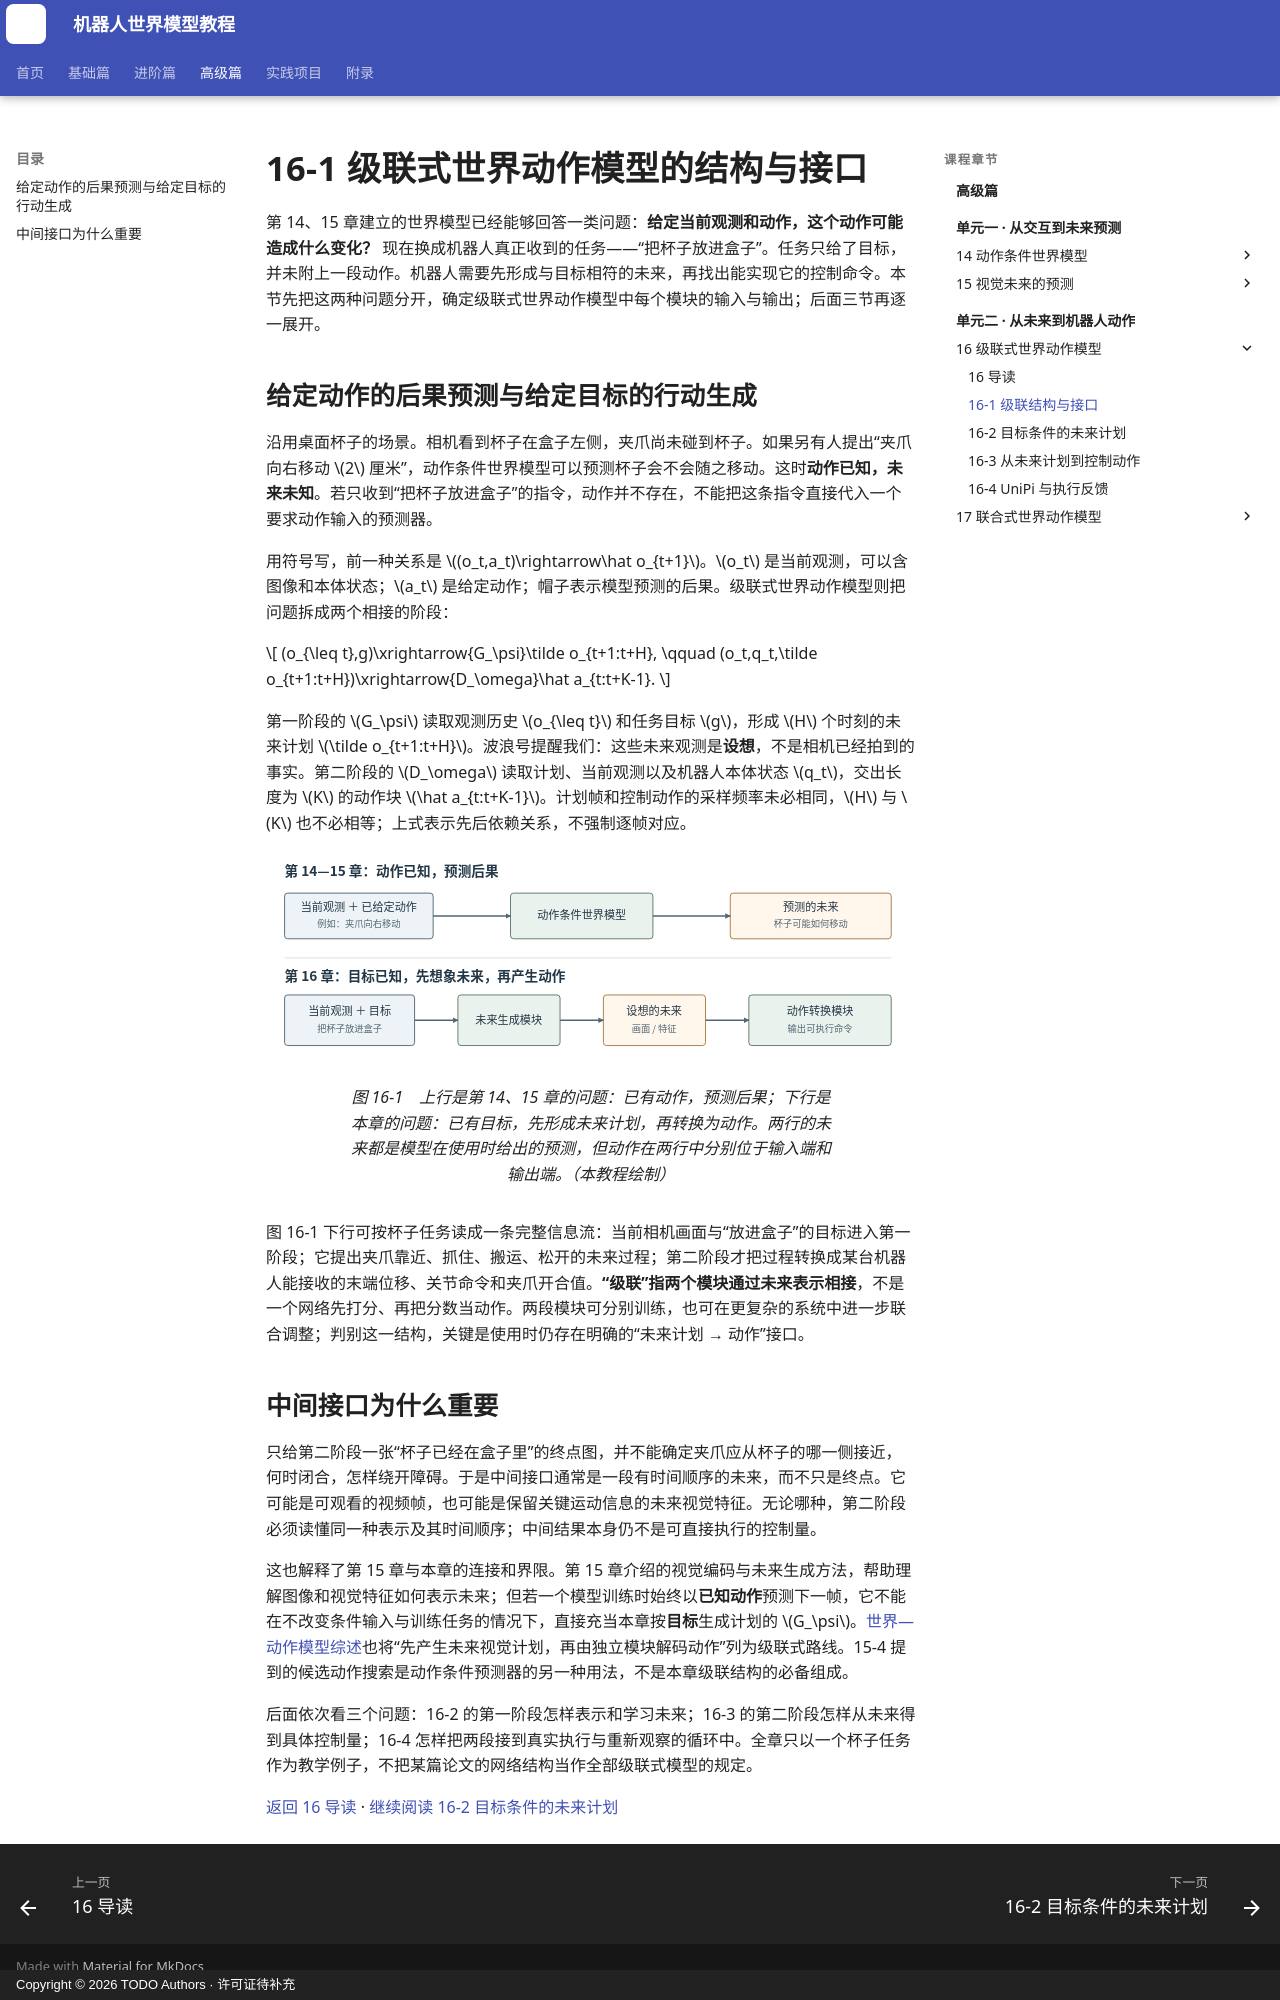

repository: qi-robotics/robot-world-model-tutorial · page: advanced/16-1-cascaded-architecture/index.html · generator: mkdocs · copyright: Copyright © 2026 TODO Authors · 许可证待补充

# 16-1 级联式世界动作模型的结构与接口

第 14、15 章建立的世界模型已经能够回答一类问题：**给定当前观测和动作，这个动作可能造成什么变化？** 现在换成机器人真正收到的任务——“把杯子放进盒子”。任务只给了目标，并未附上一段动作。机器人需要先形成与目标相符的未来，再找出能实现它的控制命令。本节先把这两种问题分开，确定级联式世界动作模型中每个模块的输入与输出；后面三节再逐一展开。

## 给定动作的后果预测与给定目标的行动生成

沿用桌面杯子的场景。相机看到杯子在盒子左侧，夹爪尚未碰到杯子。如果另有人提出“夹爪向右移动 $2$ 厘米”，动作条件世界模型可以预测杯子会不会随之移动。这时**动作已知，未来未知**。若只收到“把杯子放进盒子”的指令，动作并不存在，不能把这条指令直接代入一个要求动作输入的预测器。

用符号写，前一种关系是 $(o_t,a_t)\rightarrow\hat o_{t+1}$。$o_t$ 是当前观测，可以含图像和本体状态；$a_t$ 是给定动作；帽子表示模型预测的后果。级联式世界动作模型则把问题拆成两个相接的阶段：

$$
(o_{\leq t},g)\xrightarrow{G_\psi}\tilde o_{t+1:t+H},
\qquad
(o_t,q_t,\tilde o_{t+1:t+H})\xrightarrow{D_\omega}\hat a_{t:t+K-1}.
$$

第一阶段的 $G_\psi$ 读取观测历史 $o_{\leq t}$ 和任务目标 $g$，形成 $H$ 个时刻的未来计划 $\tilde o_{t+1:t+H}$。波浪号提醒我们：这些未来观测是**设想**，不是相机已经拍到的事实。第二阶段的 $D_\omega$ 读取计划、当前观测以及机器人本体状态 $q_t$，交出长度为 $K$ 的动作块 $\hat a_{t:t+K-1}$。计划帧和控制动作的采样频率未必相同，$H$ 与 $K$ 也不必相等；上式表示先后依赖关系，不强制逐帧对应。

<figure markdown="span">
![上行给定动作预测后果，下行给定目标先产生未来再转换为动作](../assets/images/advanced/16/16-01-two-questions.svg){ width="1050" loading=lazy }
<figcaption>图 16-1　上行是第 14、15 章的问题：已有动作，预测后果；下行是本章的问题：已有目标，先形成未来计划，再转换为动作。两行的未来都是模型在使用时给出的预测，但动作在两行中分别位于输入端和输出端。（本教程绘制）</figcaption>
</figure>

图 16-1 下行可按杯子任务读成一条完整信息流：当前相机画面与“放进盒子”的目标进入第一阶段；它提出夹爪靠近、抓住、搬运、松开的未来过程；第二阶段才把过程转换成某台机器人能接收的末端位移、关节命令和夹爪开合值。**“级联”指两个模块通过未来表示相接**，不是一个网络先打分、再把分数当动作。两段模块可分别训练，也可在更复杂的系统中进一步联合调整；判别这一结构，关键是使用时仍存在明确的“未来计划 → 动作”接口。

## 中间接口为什么重要

只给第二阶段一张“杯子已经在盒子里”的终点图，并不能确定夹爪应从杯子的哪一侧接近，何时闭合，怎样绕开障碍。于是中间接口通常是一段有时间顺序的未来，而不只是终点。它可能是可观看的视频帧，也可能是保留关键运动信息的未来视觉特征。无论哪种，第二阶段必须读懂同一种表示及其时间顺序；中间结果本身仍不是可直接执行的控制量。

这也解释了第 15 章与本章的连接和界限。第 15 章介绍的视觉编码与未来生成方法，帮助理解图像和视觉特征如何表示未来；但若一个模型训练时始终以**已知动作**预测下一帧，它不能在不改变条件输入与训练任务的情况下，直接充当本章按**目标**生成计划的 $G_\psi$。[世界—动作模型综述](https://arxiv.org/abs/2605.12090)也将“先产生未来视觉计划，再由独立模块解码动作”列为级联式路线。15-4 提到的候选动作搜索是动作条件预测器的另一种用法，不是本章级联结构的必备组成。

后面依次看三个问题：16-2 的第一阶段怎样表示和学习未来；16-3 的第二阶段怎样从未来得到具体控制量；16-4 怎样把两段接到真实执行与重新观察的循环中。全章只以一个杯子任务作为教学例子，不把某篇论文的网络结构当作全部级联式模型的规定。

[返回 16 导读](16-cascaded-world-action-model.md) · [继续阅读 16-2 目标条件的未来计划](16-2-goal-conditioned-future-plan.md)
